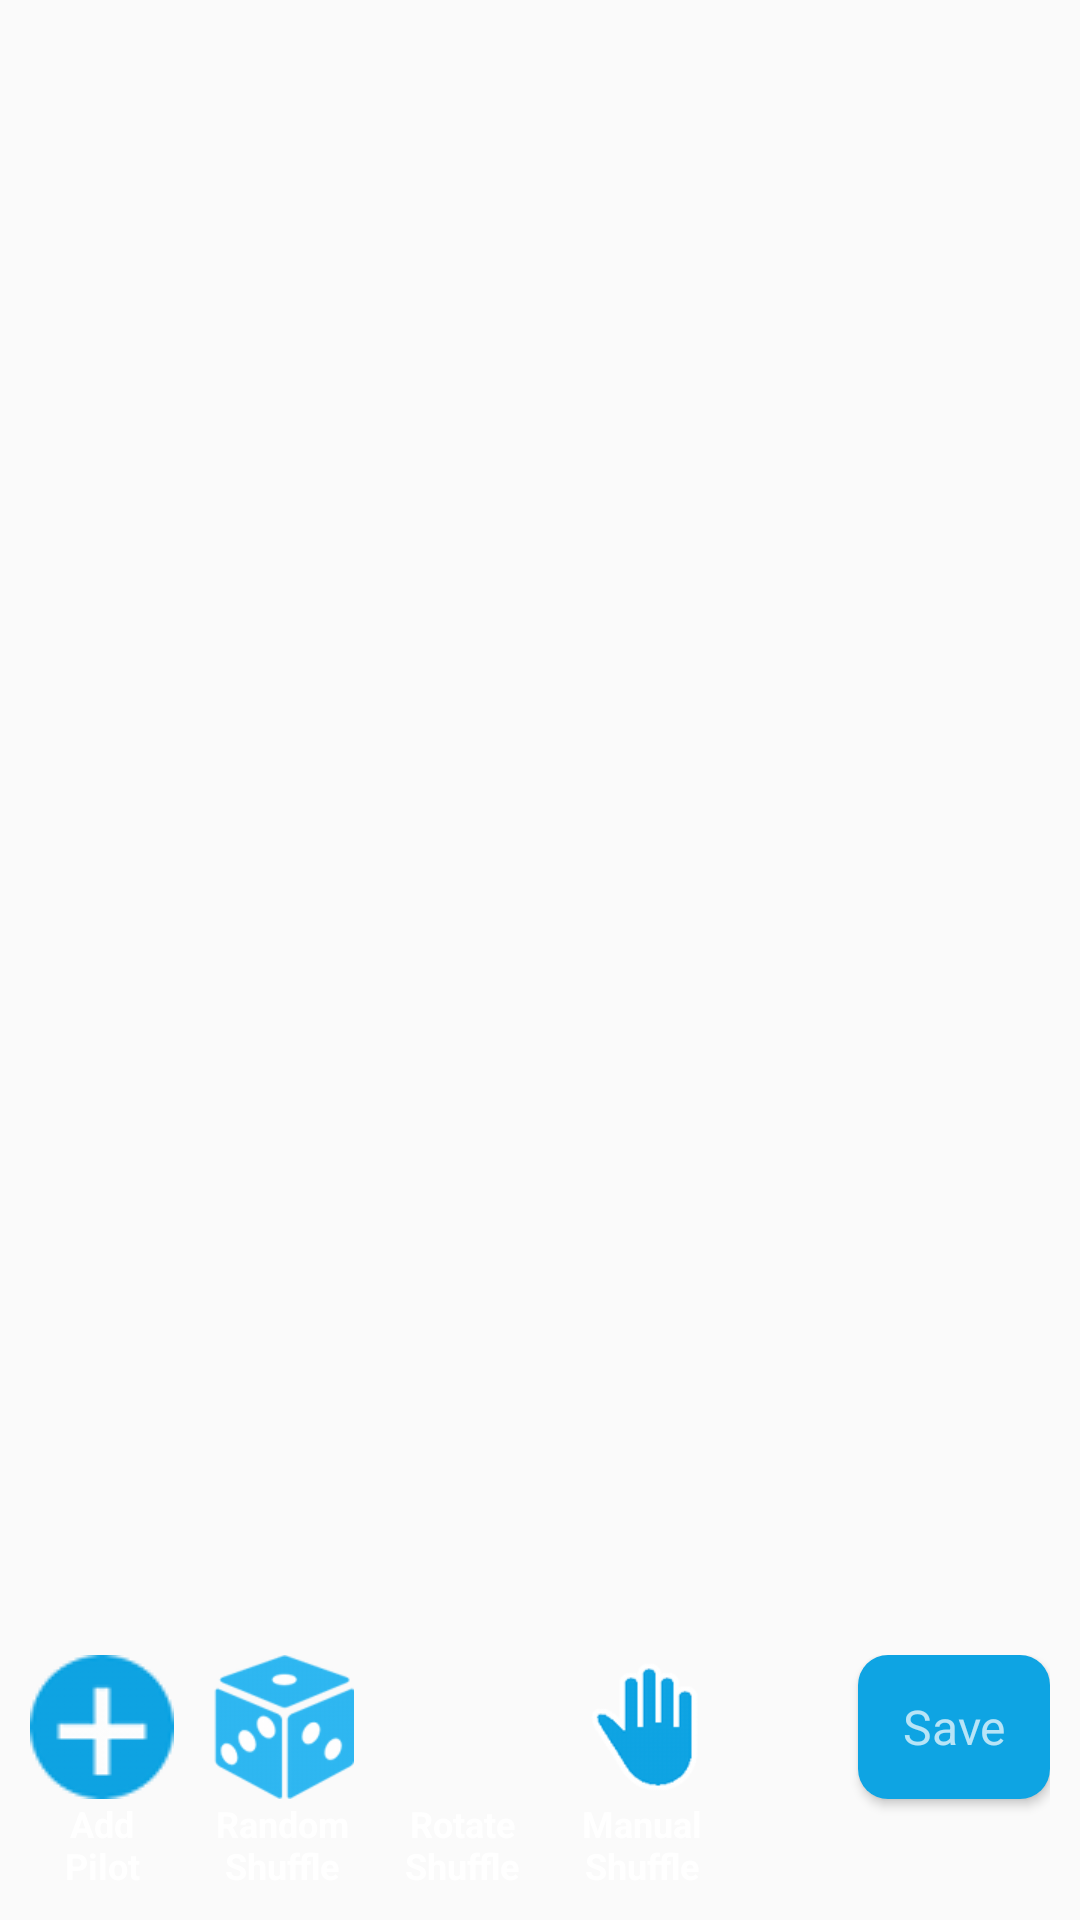

Here is an Android app screen rendered from its layout file. Give the layout XML and the strings, colors and styles it references.
<!-- AndroidManifest.xml: application theme Theme.AppCompat.Light -->
<!-- res/layout/race_new_frag3.xml -->
<LinearLayout xmlns:android="http://schemas.android.com/apk/res/android"
    android:layout_width="match_parent"
    android:layout_height="match_parent"
    android:layout_gravity="end"
    android:background="@android:color/transparent"
    android:orientation="vertical"
    android:paddingBottom="10dp"
    android:paddingLeft="10dp"
    android:paddingRight="10dp"
    android:paddingTop="10dp">

    <ListView
        android:id="@android:id/list"
        android:layout_width="match_parent"
        android:layout_height="match_parent"
        android:layout_weight="1"
        android:cacheColorHint="@android:color/transparent"
        android:divider="#cccccc"
        android:dividerHeight="2dp"
        android:drawSelectorOnTop="false"
        android:listSelector="?attr/bg" />

    <RelativeLayout
        android:layout_width="match_parent"
        android:layout_height="wrap_content"
        android:layout_gravity="bottom"
        android:layout_weight="0"
        android:gravity="bottom">

        <LinearLayout
            android:id="@+id/button_add_wrapper"
            android:layout_width="wrap_content"
            android:layout_height="wrap_content"
            android:layout_alignParentStart="true"
            android:orientation="vertical">

            <Button
                android:id="@+id/button_add"
                android:layout_width="48dp"
                android:layout_height="48dp"
                android:layout_gravity="start"
                android:background="@mipmap/add"
                android:contentDescription="@string/button_add" />

            <TextView
                android:layout_width="match_parent"
                android:layout_height="wrap_content"
                android:textSize="12sp"
                android:textStyle="bold"
                android:textColor="@color/text2"
                android:text="@string/add_pilot"
                android:gravity="center" />
        </LinearLayout>

        <LinearLayout
            android:id="@+id/button_scramble_wrapper"
            android:layout_width="wrap_content"
            android:layout_height="wrap_content"
            android:layout_alignParentTop="true"
            android:layout_toEndOf="@+id/button_add_wrapper"
            android:layout_marginStart="12dp"
            android:orientation="vertical">

            <Button
                android:id="@+id/button_scramble"
                android:layout_width="48dp"
                android:layout_height="48dp"
                android:background="@mipmap/random"
                android:contentDescription="@string/button_scramble" />

            <TextView
                android:layout_width="match_parent"
                android:layout_height="wrap_content"
                android:textSize="12sp"
                android:textStyle="bold"
                android:textColor="@color/text2"
                android:text="@string/random_shuffle"
                android:gravity="center" />
        </LinearLayout>

        <LinearLayout
            android:id="@+id/button_rotate_wrapper"
            android:layout_width="wrap_content"
            android:layout_height="wrap_content"
            android:layout_alignParentTop="true"
            android:layout_marginStart="12dp"
            android:layout_toEndOf="@+id/button_scramble_wrapper"
            android:orientation="vertical">

            <Button
                android:id="@+id/button_rotate"
                android:layout_width="48dp"
                android:layout_height="48dp"
                android:background="@mipmap/rotate"
                android:contentDescription="@string/button_rotate" />

            <TextView
                android:layout_width="match_parent"
                android:layout_height="wrap_content"
                android:gravity="center"
                android:text="@string/rotate_shuffle"
                android:textColor="@color/text2"
                android:textSize="12sp"
                android:textStyle="bold" />

        </LinearLayout>

        <LinearLayout
            android:id="@+id/button_manual_wrapper"
            android:layout_width="wrap_content"
            android:layout_height="wrap_content"
            android:layout_alignParentTop="true"
            android:layout_toEndOf="@+id/button_rotate_wrapper"
            android:layout_marginStart="12dp"
            android:orientation="vertical">

            <Button
                android:id="@+id/button_manual"
                android:layout_width="48dp"
                android:layout_height="48dp"
                android:background="@mipmap/manual"
                android:contentDescription="@string/button_manual" />

            <TextView
                android:layout_width="match_parent"
                android:layout_height="wrap_content"
                android:textSize="12sp"
                android:textStyle="bold"
                android:textColor="@color/text2"
                android:text="@string/manual_shuffle"
                android:gravity="center" />
        </LinearLayout>

        <Button
            android:id="@+id/button_next"
            android:layout_width="wrap_content"
            android:layout_height="@dimen/nav_button_height"
            android:layout_alignParentBottom="false"
            android:layout_alignParentEnd="true"
            android:layout_centerInParent="false"
            android:text="@string/button_save"
            style="@style/AppTheme.Button.Done" />


    </RelativeLayout>

</LinearLayout>
<!-- resources referenced by this layout -->
<resources>
  <color name="text2">#ffffff</color>
  <dimen name="nav_button_height">48dp</dimen>
  <!-- mipmap add: png bitmap (drawable-hdpi, 3091 bytes) -->
  <!-- mipmap manual: png bitmap (mipmap-hdpi, 3697 bytes) -->
  <!-- mipmap random: png bitmap (mipmap-hdpi, 5388 bytes) -->
  <!-- mipmap rotate: png bitmap (drawable-hdpi, 2306 bytes) -->
  <string name="add_pilot">Add Pilot</string>
  <string name="button_add" translatable="false">+</string>
  <string name="button_manual">M</string>
  <string name="button_rotate" translatable="false">R</string>
  <string name="button_save">Save</string>
  <string name="button_scramble" translatable="false">S</string>
  <string name="manual_shuffle">Manual Shuffle</string>
  <string name="random_shuffle">Random Shuffle</string>
  <string name="rotate_shuffle">Rotate Shuffle</string>
  <style name="AppTheme.Button.Done" parent="@android:style/Widget.Holo.Light.Button">
          <item name="android:paddingEnd">@dimen/nav_button_padding</item>
          <item name="android:paddingStart">@dimen/nav_button_padding</item>
          <item name="android:textColor">?attr/t3</item>
          <item name="android:gravity">center_vertical|center_horizontal</item>
          <item name="android:layout_gravity">end</item>
          <item name="android:textSize">@dimen/nav_button</item>
          <item name="android:background">@drawable/round_button</item>
      </style>
  <dimen name="nav_button_padding">10dp</dimen>
  <dimen name="nav_button">16dp</dimen>
  <!-- drawable round_button (drawable) -->
  <?xml version="1.0" encoding="utf-8"?>
  <shape xmlns:android="http://schemas.android.com/apk/res/android">
      <corners android:radius="10dp" />
      <solid android:color="@color/text" />
  </shape>
  <color name="text">#0ea4e3</color>
</resources>
